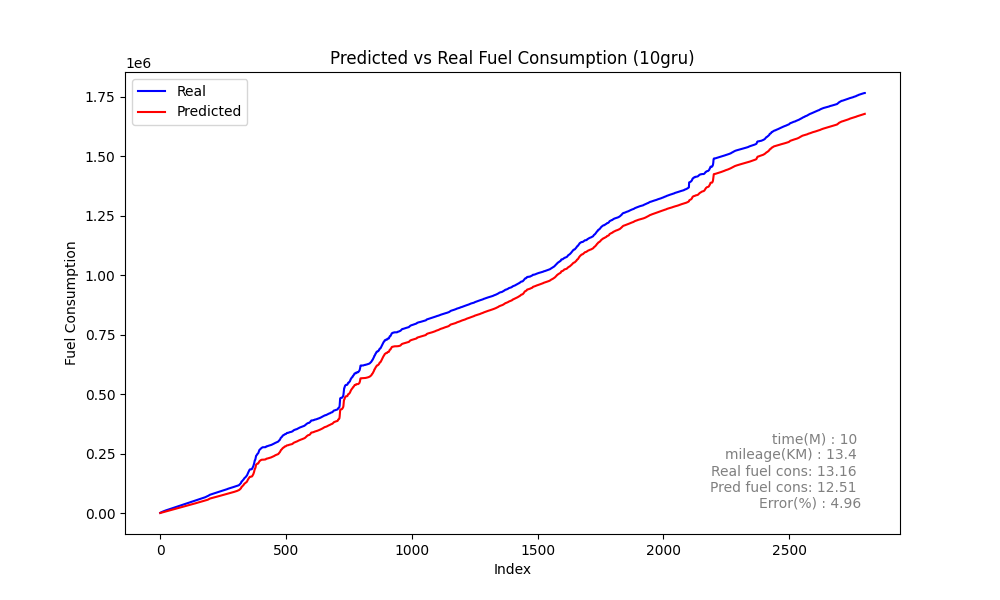

Data behind this chart, as committed beside it:
Speed, Actual, Predicted_sum, Predicted, rate, MAE, MSE, MAPE
0, 949.9, 277.7, 277.7, 949.9, 141.8, 167320, 34.64
0, 1671, 565.7, 288, 721.2, 141.8, 167320, 34.64
0, 2200, 852.3, 286.6, 528.8, 141.8, 167320, 34.64
0, 2709, 1138, 286, 508.8, 141.8, 167320, 34.64
0, 3233, 1425, 286.6, 523.9, 141.8, 167320, 34.64
0, 3732, 1712, 286.9, 499.7, 141.8, 167320, 34.64
0, 4199, 1998, 286, 466.5, 141.8, 167320, 34.64
0, 4651, 2282, 284, 452.5, 141.8, 167320, 34.64
0, 5143, 2568, 286.6, 491.4, 141.8, 167320, 34.64
0, 5589, 2851, 282.5, 446.6, 141.8, 167320, 34.64
0, 6049, 3129, 277.7, 459.2, 141.8, 167320, 34.64
0, 6522, 3417, 288, 473.7, 141.8, 167320, 34.64
0, 6955, 3703, 286.6, 433, 141.8, 167320, 34.64
0, 7404, 3989, 286, 448.6, 141.8, 167320, 34.64
0, 7881, 4276, 286.6, 477.2, 141.8, 167320, 34.64
0, 8293, 4563, 286.9, 411.8, 141.8, 167320, 34.64
0, 8722, 4849, 286, 428.8, 141.8, 167320, 34.64
0, 9176, 5133, 284, 454.5, 141.8, 167320, 34.64
0, 9585, 5419, 286.6, 408.4, 141.8, 167320, 34.64
0, 10009, 5702, 282.5, 424.2, 141.8, 167320, 34.64
0, 10406, 5979, 277.7, 396.8, 141.8, 167320, 34.64
0, 10761, 6267, 288, 355.6, 141.8, 167320, 34.64
0, 11112, 6554, 286.6, 350.6, 141.8, 167320, 34.64
0, 11487, 6840, 286, 374.9, 141.8, 167320, 34.64
0, 11783, 7127, 286.6, 296.1, 141.8, 167320, 34.64
0, 12128, 7414, 286.9, 345.1, 141.8, 167320, 34.64
0, 12478, 7700, 286, 349.6, 141.8, 167320, 34.64
0, 12802, 7984, 284, 324.3, 141.8, 167320, 34.64
0, 13149, 8270, 286.6, 346.8, 141.8, 167320, 34.64
0, 13521, 8553, 282.5, 371.9, 141.8, 167320, 34.64
0, 13865, 8830, 277.7, 344.3, 141.8, 167320, 34.64
0, 14218, 9118, 288, 352.9, 141.8, 167320, 34.64
0, 14588, 9405, 286.6, 370.5, 141.8, 167320, 34.64
0, 14926, 9691, 286, 337.5, 141.8, 167320, 34.64
0, 15278, 9978, 286.6, 352.2, 141.8, 167320, 34.64
0, 15657, 10264, 286.9, 379.3, 141.8, 167320, 34.64
0, 15992, 10550, 286, 335, 141.8, 167320, 34.64
0, 16357, 10834, 284, 364.9, 141.8, 167320, 34.64
0, 16726, 11121, 286.6, 368.9, 141.8, 167320, 34.64
0, 17077, 11404, 282.5, 351.2, 141.8, 167320, 34.64
0, 17431, 11681, 277.7, 353.4, 141.8, 167320, 34.64
0, 17799, 11969, 288, 368.1, 141.8, 167320, 34.64
0, 18144, 12256, 286.6, 345.1, 141.8, 167320, 34.64
0, 18511, 12542, 286, 366.8, 141.8, 167320, 34.64
0, 18880, 12828, 286.6, 369, 141.8, 167320, 34.64
0, 19224, 13115, 286.9, 344.6, 141.8, 167320, 34.64
0, 19568, 13401, 286, 343.3, 141.8, 167320, 34.64
0, 19952, 13685, 284, 384, 141.8, 167320, 34.64
0, 20281, 13972, 286.6, 329.5, 141.8, 167320, 34.64
0, 20639, 14254, 282.5, 357.4, 141.8, 167320, 34.64
0, 21009, 14532, 277.7, 370.5, 141.8, 167320, 34.64
0, 21356, 14820, 288, 346.9, 141.8, 167320, 34.64
0, 21711, 15107, 286.6, 354.9, 141.8, 167320, 34.64
0, 22091, 15393, 286, 379.7, 141.8, 167320, 34.64
0, 22436, 15679, 286.6, 345.8, 141.8, 167320, 34.64
0, 22779, 15966, 286.9, 342.9, 141.8, 167320, 34.64
0, 23158, 16252, 286, 378.5, 141.8, 167320, 34.64
0, 23492, 16536, 284, 333.8, 141.8, 167320, 34.64
0, 23861, 16823, 286.6, 369.2, 141.8, 167320, 34.64
0, 24246, 17105, 282.5, 385.7, 141.8, 167320, 34.64
... 2,741 more rows
